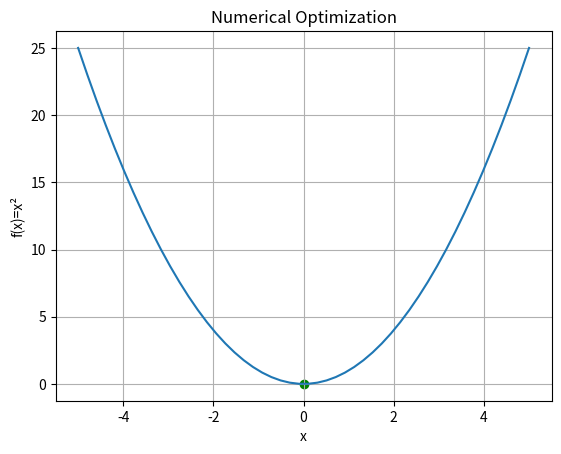

Reproduce this figure in Python.
#Write a pgm to perform numerical optimization to find the minimum of a given function using SciPy's optimization routines.
#Visualize the optimization path
import numpy as np
from scipy.optimize import minimize
import matplotlib.pyplot as plt
def objective_function(x):
 return pow(x,2)
x0 = -2
result = minimize(objective_function, x0)
x = np.linspace(-5, 5, 50)
y = objective_function(x)
plt.plot(x, y)
plt.scatter(result.x, result.fun, color='green', label='Minimum Point')
plt.xlabel('x')
plt.ylabel('f(x)=x²')
plt.title('Numerical Optimization')
plt.grid(True)
plt.show()